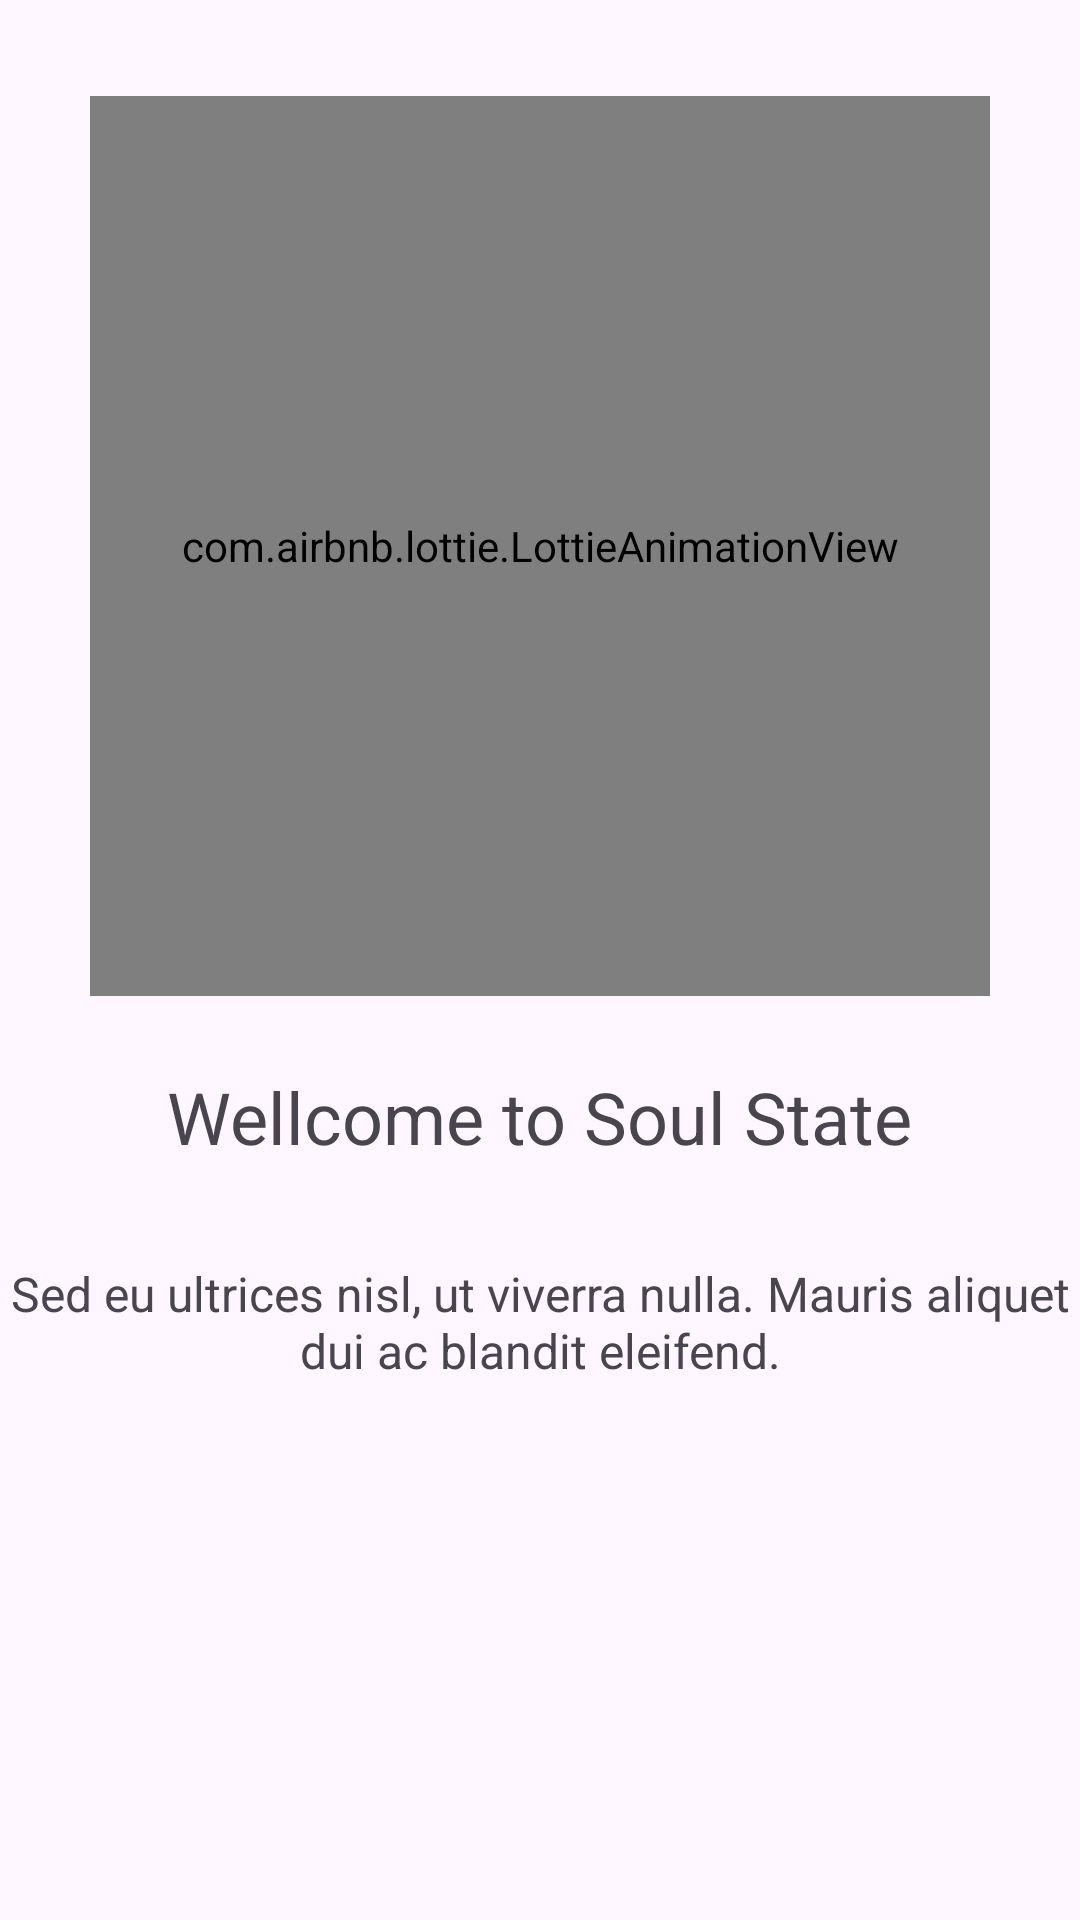

This screen was rendered from an Android layout file. Write that file and the resources it references.
<!-- AndroidManifest.xml: application theme Theme.KekodWeekOneProject -->
<!-- res/layout/activity_welcome.xml -->
<?xml version="1.0" encoding="utf-8"?>
<androidx.constraintlayout.widget.ConstraintLayout xmlns:android="http://schemas.android.com/apk/res/android"
    xmlns:app="http://schemas.android.com/apk/res-auto"
    xmlns:tools="http://schemas.android.com/tools"
    android:layout_width="match_parent"
    android:layout_height="match_parent"
    tools:context=".ui.welcome.WelcomeActivity">

    <com.airbnb.lottie.LottieAnimationView
        android:id="@+id/lottieAnimationView"
        android:layout_width="300dp"
        android:layout_height="300dp"

        android:layout_marginTop="32dp"
        app:layout_constraintEnd_toEndOf="parent"
        app:layout_constraintStart_toStartOf="parent"
        app:layout_constraintTop_toTopOf="parent"
        app:lottie_autoPlay="true"
        app:lottie_loop="false"
        app:lottie_rawRes="@raw/splash_lottie" />

    <TextView
        android:id="@+id/welcome_text"
        android:layout_width="wrap_content"
        android:layout_height="wrap_content"
        android:layout_marginTop="24dp"
        android:text="@string/welcome_to_keepbalance"
        app:layout_constraintEnd_toEndOf="parent"
        app:layout_constraintStart_toStartOf="parent"
        android:textSize="24sp"
        app:layout_constraintTop_toBottomOf="@+id/lottieAnimationView">

    </TextView>


    <TextView
        android:id="@+id/welcome_detail_text"
        android:layout_width="wrap_content"
        android:layout_height="wrap_content"
        android:textSize="16sp"
        android:layout_marginTop="32dp"
        android:textAlignment="center"
        android:text="@string/lorem"
        app:layout_constraintEnd_toEndOf="parent"
        app:layout_constraintStart_toStartOf="parent"
        app:layout_constraintTop_toBottomOf="@+id/welcome_text">

    </TextView>


</androidx.constraintlayout.widget.ConstraintLayout>
<!-- resources referenced by this layout -->
<resources>
  <string name="lorem">Sed eu ultrices nisl, ut viverra nulla. Mauris aliquet dui ac blandit eleifend.</string>
  <string name="welcome_to_keepbalance">Wellcome to  Soul State</string>
  <style name="Theme.KekodWeekOneProject" parent="Base.Theme.KekodWeekOneProject" />
  <style name="Base.Theme.KekodWeekOneProject" parent="Theme.Material3.DayNight.NoActionBar">
          
          
      </style>
</resources>
